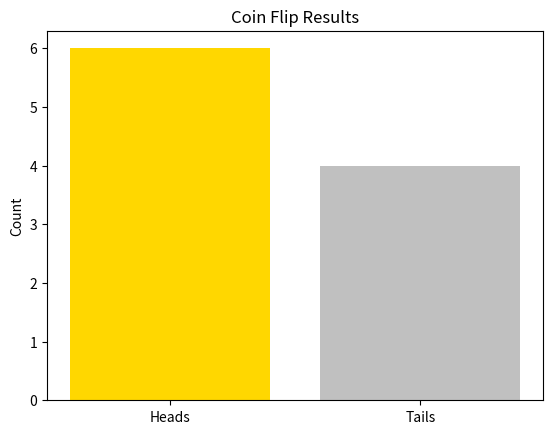

This figure's Python source:
# Run me! See today's paper sheet for the plan.

# Coin Flip Probability - Data & Chance (Week 5)
# Simulate coin flips and visualize the results with a bar chart

import random
import matplotlib.pyplot as plt

print("🪙 Coin Flip Experiment")
print("Flipping coins and tracking heads vs tails...")

flips = []
heads = 0

# Flip coins 10 times (try changing this number!)
for toss in range(10):
    if random.random() < 0.5:
        flips.append('H')
        heads += 1
    else:
        flips.append('T')

tails = 10 - heads

# Show the results
print("Results:", ''.join(flips))
print(f"Heads: {heads}, Tails: {tails}")

# Create a bar chart to visualize the data
plt.bar(['Heads', 'Tails'], [heads, tails], color=['gold', 'silver'])
plt.title('Coin Flip Results')
plt.ylabel('Count')
plt.show()

### TODO ###
# 1. Change range(10) to 100 and observe how the results get closer to 50/50
# 2. Try 1000 flips - what do you notice about the ratio?